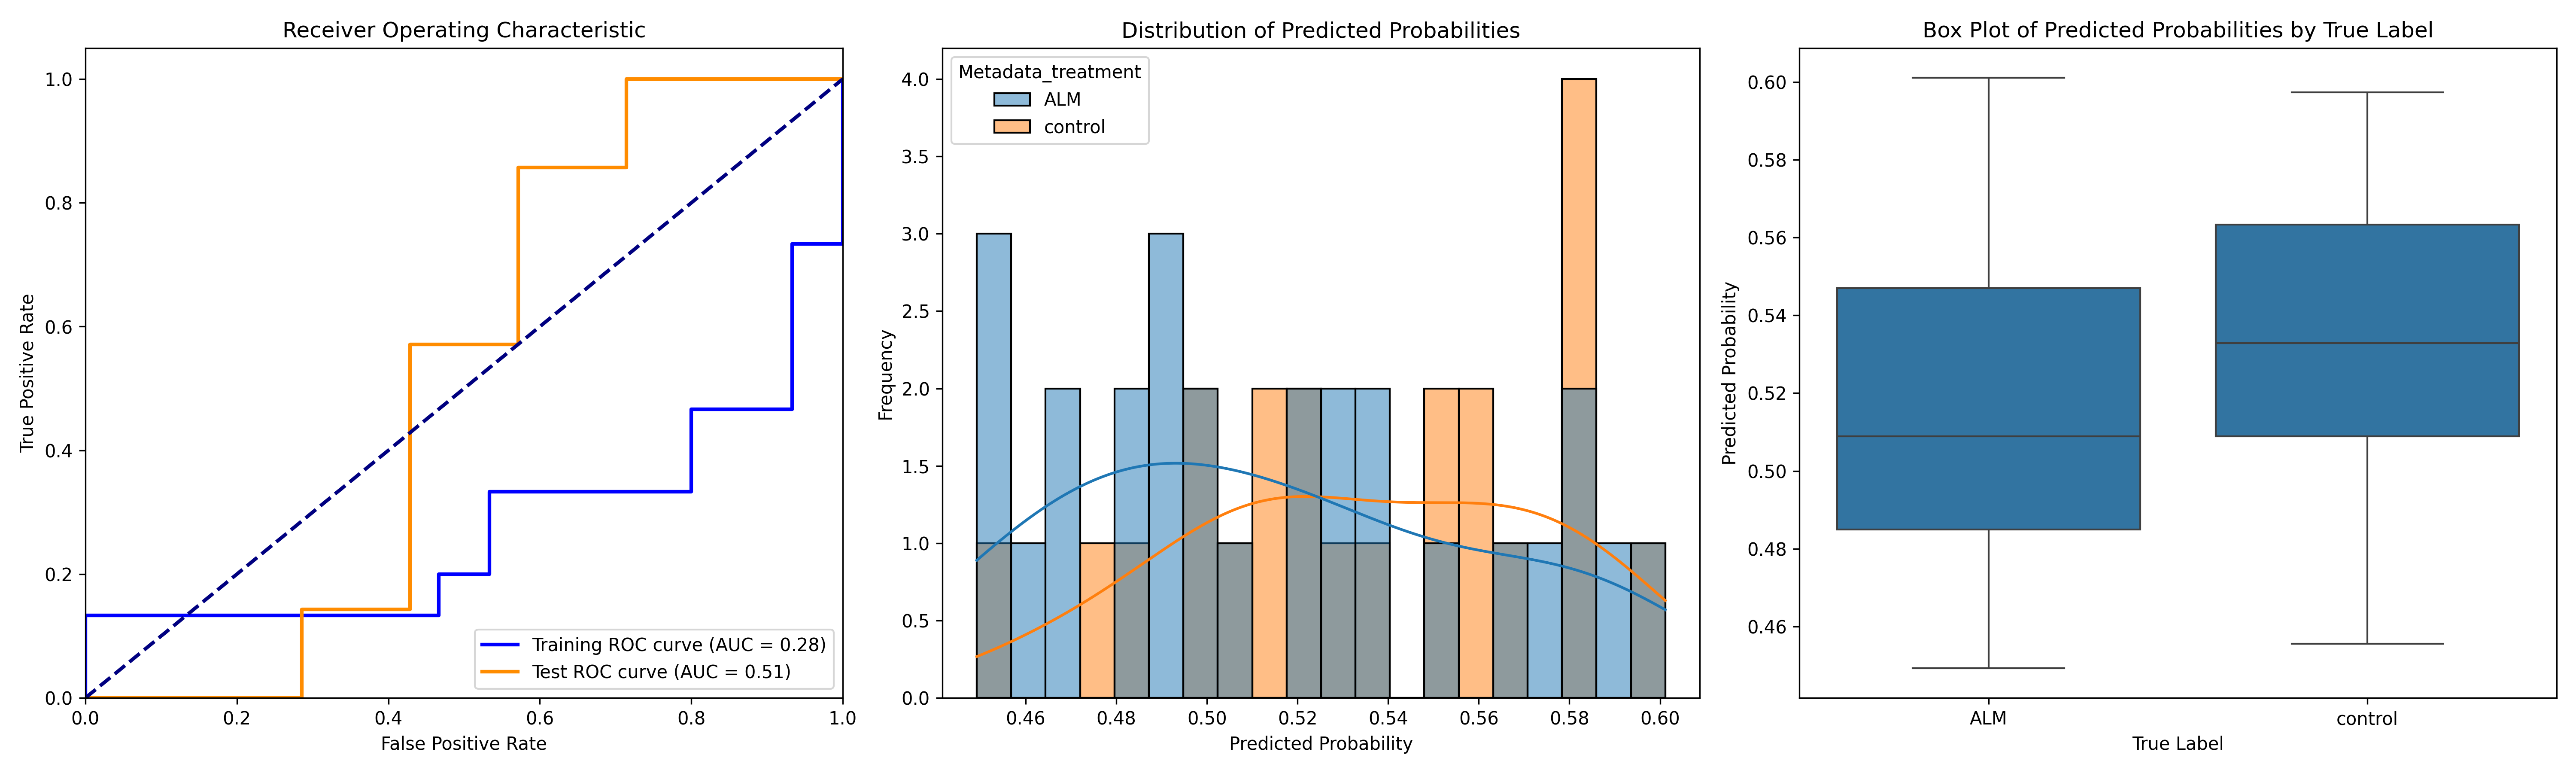

The file beside this chart, header and first rows:
ObjectNumber, Metadata_site, Metadata_concentration, Metadata_hour, Metadata_treatment, Predicted_Probability, Is_Test, S
1, 0, 3, 2, ALM, 0.6012, False, 0.06613
2, 0, 3, 2, ALM, 0.5761, True, 0.04112
1, 1, 3, 2, ALM, 0.5021, False, -0.03295
2, 1, 3, 2, ALM, 0.5375, False, 0.002466
3, 1, 3, 2, ALM, 0.4891, False, -0.04589
1, 10, 3, 2, ALM, 0.4875, False, -0.04753
1, 11, 3, 2, ALM, 0.4492, False, -0.08582
2, 11, 3, 2, ALM, 0.4665, False, -0.06854
3, 11, 3, 2, ALM, 0.4904, False, -0.04459
1, 2, 3, 2, ALM, 0.5935, False, 0.05851
1, 3, 3, 2, ALM, 0.4963, False, -0.03874
1, 4, 3, 2, ALM, 0.4843, False, -0.05073
2, 4, 3, 2, ALM, 0.4522, False, -0.08283
3, 4, 3, 2, ALM, 0.5391, False, 0.004089
1, 5, 3, 2, ALM, 0.5255, False, -0.009563
2, 5, 3, 2, ALM, 0.5549, True, 0.01987
3, 5, 3, 2, ALM, 0.5233, True, -0.01174
1, 6, 3, 2, ALM, 0.5649, True, 0.0299
1, 7, 3, 2, ALM, 0.5819, True, 0.04686
2, 7, 3, 2, ALM, 0.5804, False, 0.04533
1, 8, 3, 2, ALM, 0.5202, True, -0.01487
2, 8, 3, 2, ALM, 0.5089, False, -0.0261
3, 8, 3, 2, ALM, 0.5255, False, -0.00953
4, 8, 3, 2, ALM, 0.4689, False, -0.06616
1, 9, 3, 2, ALM, 0.4855, True, -0.04948
2, 9, 3, 2, ALM, 0.4504, False, -0.0846
3, 9, 3, 2, ALM, 0.4641, False, -0.07097
1, 0, 0, 2, control, 0.5275, True, -0.007554
1, 1, 0, 2, control, 0.4555, True, -0.0795
2, 1, 0, 2, control, 0.5544, False, 0.01942
1, 10, 0, 2, control, 0.564, False, 0.02897
1, 11, 0, 2, control, 0.4764, False, -0.05859
2, 11, 0, 2, control, 0.5383, False, 0.003297
1, 12, 0, 2, control, 0.499, False, -0.03602
1, 13, 0, 2, control, 0.5104, False, -0.02463
2, 13, 0, 2, control, 0.5136, False, -0.02138
1, 15, 0, 2, control, 0.5825, False, 0.04747
2, 15, 0, 2, control, 0.4824, True, -0.05264
1, 2, 0, 2, control, 0.5084, True, -0.02663
1, 4, 0, 2, control, 0.5615, False, 0.02652
1, 5, 0, 2, control, 0.5233, False, -0.01168
2, 5, 0, 2, control, 0.4998, False, -0.03519
3, 5, 0, 2, control, 0.5207, False, -0.01432
1, 6, 0, 2, control, 0.5791, True, 0.04406
2, 6, 0, 2, control, 0.5857, False, 0.05069
3, 6, 0, 2, control, 0.5974, True, 0.06235
1, 8, 0, 2, control, 0.5567, False, 0.0217
2, 8, 0, 2, control, 0.5845, True, 0.04942
1, 9, 0, 2, control, 0.5493, False, 0.01423
